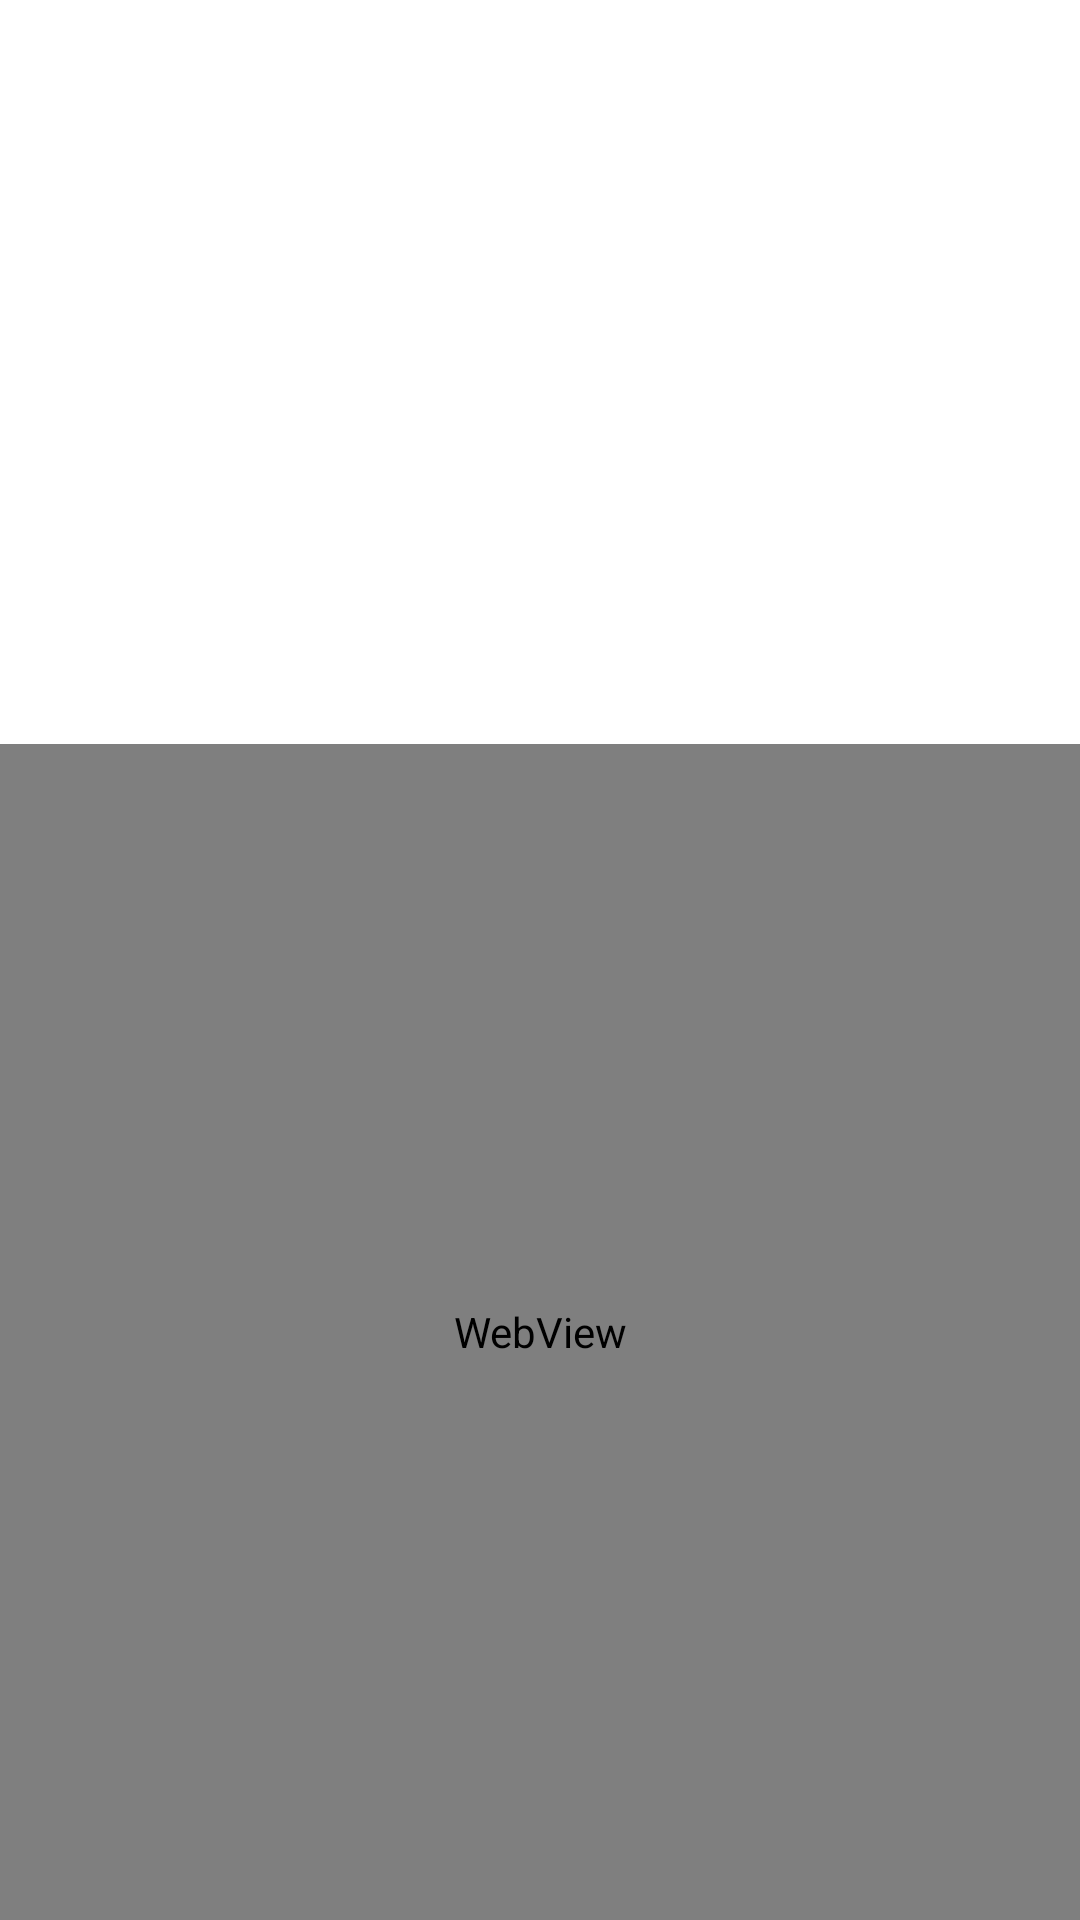

This screen was rendered from an Android layout file. Write that file and the resources it references.
<!-- AndroidManifest.xml: activity theme Theme.Transparent -->
<!-- res/layout/activity_web.xml -->
<?xml version="1.0" encoding="utf-8"?>
<androidx.constraintlayout.widget.ConstraintLayout xmlns:android="http://schemas.android.com/apk/res/android"
    xmlns:app="http://schemas.android.com/apk/res-auto"
    xmlns:tools="http://schemas.android.com/tools"
    android:id="@+id/root"
    android:layout_width="match_parent"
    android:layout_height="match_parent"
    android:fitsSystemWindows="true"
    tools:context=".web.WebActivity">

    <androidx.appcompat.widget.Toolbar
        android:id="@+id/toolbar"
        app:layout_constraintLeft_toLeftOf="parent"
        app:layout_constraintTop_toTopOf="parent"
        android:layout_width="match_parent"
        app:titleTextColor="#ffffff"
        android:layout_height="248dp"/>

    <WebView
        android:id="@+id/webView"
        android:layout_width="match_parent"
        android:layout_height="0dp"
        app:layout_constraintBottom_toBottomOf="parent"
        app:layout_constraintTop_toBottomOf="@id/toolbar" />

</androidx.constraintlayout.widget.ConstraintLayout>
<!-- resources referenced by this layout -->
<resources>
  <style name="Theme.Transparent" parent="Theme.AppCompat.Light.NoActionBar">
          <item name="android:windowContentOverlay">@null</item>
          <item name="android:colorBackgroundCacheHint">@null</item>
          <item name="windowActionBar">false</item>
          <item name="windowNoTitle">true</item>
          <item name="android:windowBackground">@android:color/transparent</item>
          <item name="android:windowIsTranslucent">true</item>
          <item name="android:background">@null</item>
          <item name="android:backgroundDimEnabled">false</item>
          <item name="android:windowCloseOnTouchOutside">true</item>
      </style>
</resources>
